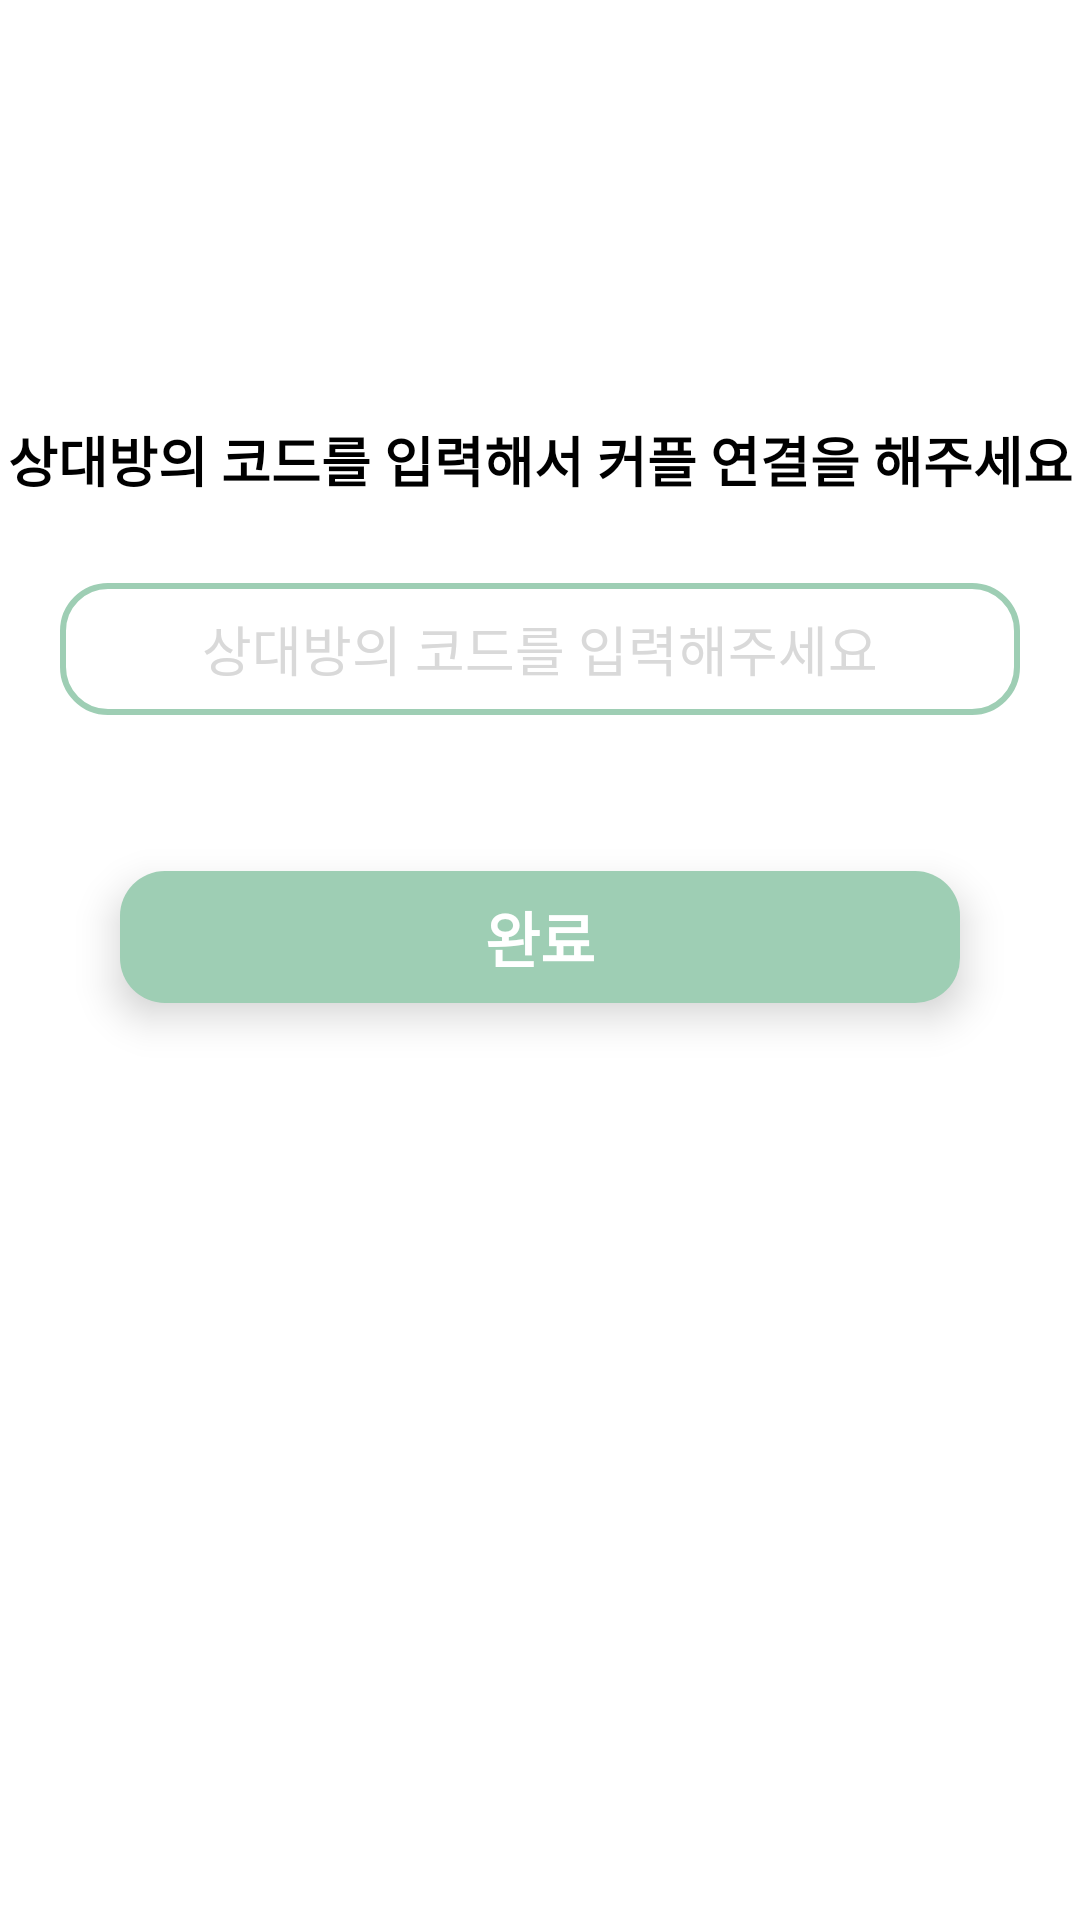

This screen was rendered from an Android layout file. Write that file and the resources it references.
<!-- AndroidManifest.xml: application theme Theme.Replace -->
<!-- res/layout/activity_input_code.xml -->
<?xml version="1.0" encoding="utf-8"?>
<layout xmlns:android="http://schemas.android.com/apk/res/android"
    xmlns:app="http://schemas.android.com/apk/res-auto"
    xmlns:tools="http://schemas.android.com/tools">

    <androidx.constraintlayout.widget.ConstraintLayout
        android:layout_width="match_parent"
        android:layout_height="match_parent"
        tools:context=".ui.inputcode.InputCodeActivity">

        <androidx.appcompat.widget.Toolbar
            android:id="@+id/tb_input_code"
            android:layout_width="0dp"
            android:layout_height="?attr/actionBarSize"
            app:layout_constraintEnd_toEndOf="parent"
            app:layout_constraintStart_toStartOf="parent"
            app:layout_constraintTop_toTopOf="parent" />

        <androidx.constraintlayout.widget.Guideline
            android:id="@+id/guideline_top"
            android:layout_width="wrap_content"
            android:layout_height="wrap_content"
            android:orientation="horizontal"
            app:layout_constraintGuide_begin="140dp" />

        <TextView
            android:id="@+id/tv_input_code_title"
            android:layout_width="wrap_content"
            android:layout_height="wrap_content"
            android:text="@string/input_code_title"
            android:textColor="@color/black_000000"
            android:textSize="18sp"
            android:textStyle="bold"
            app:layout_constraintEnd_toEndOf="parent"
            app:layout_constraintStart_toStartOf="parent"
            app:layout_constraintTop_toBottomOf="@id/guideline_top" />

        <Space
            android:id="@+id/space_title_bottom"
            android:layout_width="0dp"
            android:layout_height="0dp"
            app:layout_constraintDimensionRatio="H, 360:28"
            app:layout_constraintEnd_toEndOf="parent"
            app:layout_constraintStart_toStartOf="parent"
            app:layout_constraintTop_toBottomOf="@id/tv_input_code_title" />

        <EditText
            android:id="@+id/et_input_code"
            android:layout_width="0dp"
            android:layout_height="0dp"
            android:background="@drawable/bg_stroke_9eceb4_radius_15dp"
            android:gravity="center"
            android:hint="@string/input_code_hint_message"
            android:textColor="@color/gray_434343"
            android:textColorHint="@color/gray_D9D9D9"
            app:layout_constraintDimensionRatio="H,320:44"
            app:layout_constraintEnd_toEndOf="parent"
            app:layout_constraintStart_toStartOf="parent"
            app:layout_constraintTop_toBottomOf="@id/space_title_bottom"
            app:layout_constraintWidth_percent="0.8888" />

        <Space
            android:id="@+id/space_code_bottom"
            android:layout_width="0dp"
            android:layout_height="0dp"
            app:layout_constraintDimensionRatio="H, 360:52"
            app:layout_constraintEnd_toEndOf="parent"
            app:layout_constraintStart_toStartOf="parent"
            app:layout_constraintTop_toBottomOf="@id/et_input_code" />

        <TextView
            android:id="@+id/tv_input_ok"
            android:layout_width="0dp"
            android:layout_height="0dp"
            android:background="@drawable/bg_9eceb4_radius_15dp"
            android:gravity="center"
            android:text="@string/input_ok_message"
            android:textColor="@color/white_FFFFFF"
            android:textSize="20sp"
            android:textStyle="bold"
            app:layout_constraintDimensionRatio="H,280:44"
            app:layout_constraintEnd_toEndOf="parent"
            app:layout_constraintStart_toStartOf="parent"
            android:elevation="8dp"
            app:layout_constraintTop_toBottomOf="@id/space_code_bottom"
            app:layout_constraintWidth_percent="0.7777" />


    </androidx.constraintlayout.widget.ConstraintLayout>
</layout>
<!-- resources referenced by this layout -->
<resources>
  <color name="black_000000">#FF000000</color>
  <color name="gray_434343">#434343</color>
  <color name="gray_D9D9D9">#D9D9D9</color>
  <color name="white_FFFFFF">#FFFFFFFF</color>
  <!-- drawable bg_9eceb4_radius_15dp (drawable) -->
  <?xml version="1.0" encoding="utf-8"?>
  <shape xmlns:android="http://schemas.android.com/apk/res/android">
      <corners android:radius="15dp" />
      <solid android:color="@color/green_9ECEB4"/>
  </shape>
  <!-- drawable bg_stroke_9eceb4_radius_15dp (drawable) -->
  <?xml version="1.0" encoding="utf-8"?>
  <shape xmlns:android="http://schemas.android.com/apk/res/android">
      <corners android:radius="15dp" />
      <solid android:color="@color/white_FFFFFF"/>
      <stroke
          android:width="2dp"
          android:color="@color/green_9ECEB4" />
  </shape>
  <string name="input_code_hint_message">상대방의 코드를 입력해주세요</string>
  <string name="input_code_title">상대방의 코드를 입력해서 커플 연결을 해주세요</string>
  <string name="input_ok_message">완료</string>
  <style name="Theme.Replace" parent="Base.Theme.Replace" />
  <color name="green_9ECEB4">#9ECEB4</color>
  <style name="Base.Theme.Replace" parent="Theme.MaterialComponents.DayNight.NoActionBar">
          
          
      </style>
</resources>
